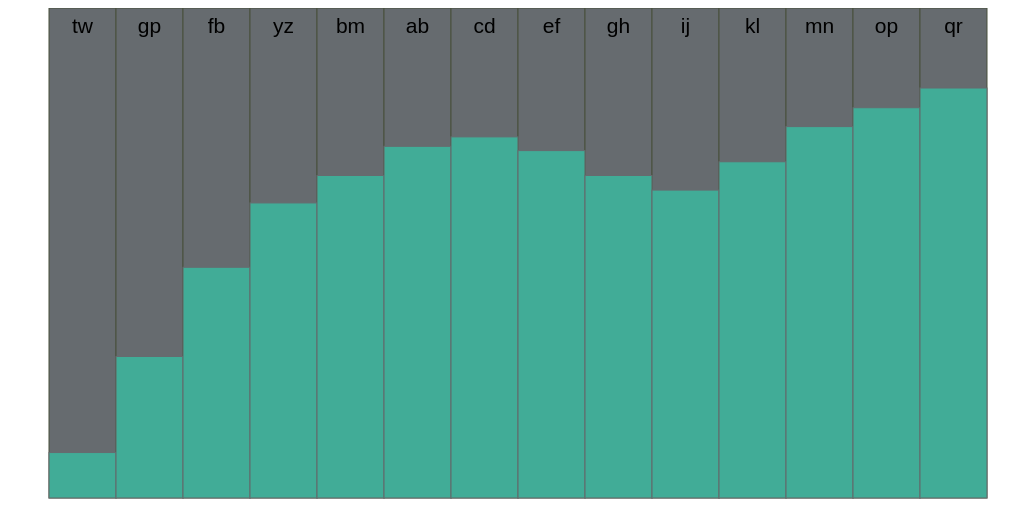
D3 v3 page, settled after 360 driven frames (6 s of simulated time); the page loaded 1 data file(s).



var margin = {top: 20, right: 20, bottom: 70, left: 40},
    width = 1000 - margin.left - margin.right,
    height = 500 - margin.top - margin.bottom;

// Parse the date / time
var	parseDate = d3.time.format("%Y-%m").parse;

var x = d3.scale.ordinal().rangeRoundBands([0, width]);
// var x = d3.scale.ordinal().rangeRoundBands([0, width], .05);

var y = d3.scale.linear().range([height, 0]);

var xAxis = d3.svg.axis()
    .scale(x)
    .orient("bottom")
    .tickFormat(d3.time.format("%Y-%m"));

var yAxis = d3.svg.axis()
    .scale(y)
    .orient("left")
    .ticks(10);

var svg = d3.select("body").append("svg")
    .attr("width", width + margin.left + margin.right)
    .attr("height", height + margin.top + margin.bottom)
    .append("g")
    .attr("transform", 
          "translate(" + margin.left + "," + margin.top + ")");

d3.csv("data.csv", function(error, data) {

    data.forEach(function(d) {
        d.date = parseDate(d.date);
        d.value = +d.value;
    });
  x.domain(data.map(function(d) { return d.date; }));
  y.domain([0, d3.max(data, function(d) { return d.value; })]);


// filter
var defs = svg.append("defs");
var filter = defs.append("filter")
    .attr("id", "drop-shadow")
    .attr("height", "130%");
filter.append("feOffset")
  .attr("in", "SourceGraphic")
  .attr("dx", 5)
  .attr("dy", 5)
  .attr("result", "offOut");
filter.append("feColorMatrix")
  .attr("in", "offOut")
  .attr("type", "matrix")
  .attr("values", "0.2 0 0 0 0 0 0.2 0 0 0 0 0 0.2 0 0 0 0 0 1 0")
  .attr("result", "matrixOut");
filter.append("feGaussianBlur")
  .attr("in", "matrixOut")
  .attr("stdDeviation", 10)
  .attr("result", "blurOut");
filter.append("feBlend")
  .attr("in", "SourceGraphic")
  .attr("in2", "blurOut")
  .attr("mode", "normal");
// filter.append("feGaussianBlur")
//     .attr("in", "SourceAlpha")
//     .attr("stdDeviation", 5)
//     .attr("result", "blur");
// filter.append("feOffset")
//     .attr("in", "blur")
//     .attr("dx", 5)
//     .attr("dy", 5)
//     .attr("result", "offsetBlur");
var feMerge = filter.append("feMerge");
feMerge.append("feMergeNode")
    .attr("in", "offsetBlur")
feMerge.append("feMergeNode")
    .attr("in", "SourceGraphic");
  // svg.append("g")
  //     .attr("class", "x axis")
  //     .attr("transform", "translate(0," + height + ")")
  //     .call(xAxis)
  //   .selectAll("text")
  //     .style("text-anchor", "end")
  //     .attr("dx", "-.8em")
  //     .attr("dy", "-.55em")
  //     .attr("transform", "rotate(-90)" );

  // svg.append("g")
  //     .attr("class", "y axis")
  //     .call(yAxis)
  //   .append("text")
  //     .attr("transform", "rotate(-90)")
  //     .attr("y", 6)
  //     .attr("dy", ".71em")
  //     .style("text-anchor", "end")
  //     .text("Value ($)");

  // back
  var backer = svg.selectAll("bar")
    .data(data)
    .enter().append("rect")
    .attr("y",-20)
    .attr("x", function(d) { return x(d.date); })
    .attr("width", x.rangeBand())
    .attr("height", height+80)
    .attr("fill", 'rgb(102,107,111)')
    .attr("stroke", 'rgb(73,81,60)')
    .attr("class", "back")
    .attr("id", function(d, i) { return "backgr"+i})
    .on('mouseover', function(d, i) {
      d3.select("#front"+i)
      .transition()
      .ease('ease-in-out')
      .duration('200')
      // .attr('transform', 'translate(0,-50)')
      .attr('transform', 'scale(1,1.02)')
      .style("filter", "url(#drop-shadow)")
      .attr('fill', 'rgba(40,216,178,1)');
      d3.select("#backgr"+i)
      .attr("stroke", "black")
      .attr('fill', 'rgb(246,246,246)');
      d3.select("#text"+i)
      .attr("display", "block")
      .attr("fill", 'rgb(84,84,84');
      // .attr('display', 'none');
    })
    .on('mouseout', function(d,i) {
      d3.select("#front"+i)
      .transition()
      .ease('ease-in-out')
      .attr("fill", 'rgba(40,216,178,0.6)')
      .attr("stroke", 'rgb(102,107,111)')
      .duration('200')
      .style("filter", "none")
      .attr('transform', 'translate(0,0)');
      d3.select("#backgr"+i)
      .attr("stroke", 'rgb(73,81,60)')
      .attr("fill", 'rgb(102,107,111)');
      d3.select("#text"+i)
      .attr("display", "none");
    });
    // .transition().attr("height",height+20);

  // front
  svg.selectAll("bar")
    .data(data)
    .enter().append("rect")
    // .style("fill", "red")
    .attr("y", function(d) { return y(d.value)+60; })
    .attr("x", function(d) { return x(d.date); })
    .attr("width", x.rangeBand())
    .attr("height", function(d) { return (height - y(d.value)); })
    .attr("fill", 'rgba(40,216,178,0.6)')
    .attr("stroke", 'rgb(102,107,111)')
    .attr("class", "front")
    .attr("id", function(d, i) { return "front"+i})
    .on('mouseover', function(d, i) {
      d3.select("#front"+i)
      .transition()
      .ease('ease-in-out')
      .duration('200')
      // .attr('transform', 'translate(0,-50)')
      .attr('transform', 'scale(1,1.02)')
      .style("filter", "url(#drop-shadow)")
      .attr('fill', 'rgba(40,216,178,1)');
      d3.select("#backgr"+i)
      .attr("stroke", "black")
      .attr('fill', 'rgb(246,246,246)');
      d3.select("#text"+i)
      .attr("display", "block")
      .attr("fill", 'rgb(84,84,84');
      // .attr('display', 'none');
    })
    .on('mouseout', function(d,i) {
      d3.select("#front"+i)
      .transition()
      .ease('ease-in-out')
      .attr("fill", 'rgba(40,216,178,0.6)')
      .attr("stroke", 'rgb(102,107,111)')
      .duration('200')
      .style("filter", "none")
      .attr('transform', 'translate(0,0)');
      d3.select("#backgr"+i)
      .attr("stroke", 'rgb(73,81,60)')
      .attr("fill", 'rgb(102,107,111)');
      d3.select("#text"+i)
      .attr("display", "none");
    });

  var texts = svg.selectAll("text").data(data).enter();

  // teks
  texts.append("text")
   .text(function(d) { return d.value; })
   .attr("text-anchor", "middle")
   .attr("x", function(d) { return x(d.date) + x.rangeBand()/2; })
   .attr("y", function(d) { return y(d.value) + 50; })
   .attr("font-family", "sans-serif")
   .attr("font-size", "21px")
   .attr("display", "none")
   .attr("id", function(d, i) { return "text"+i});

  // subteks
  texts.append("text")
   .text(function(d) { return d.add; })
   .attr("text-anchor", "middle")
   .attr("x", function(d) { return x(d.date) + x.rangeBand()/2; })
   .attr("y", 5)
   .attr("font-family", "sans-serif")
   .attr("font-size", "21px")
   .attr("id", function(d, i) { return "textsub"+i});  

});




### data: data.csv
date, value, add
2013-01, 53, tw
2013-02, 165, gp
2013-03, 269, fb
2013-04, 344, yz
2013-05, 376, bm
2013-06, 410, ab
2013-07, 421, cd
2013-08, 405, ef
2013-09, 376, gh
2013-10, 359, ij
2013-11, 392, kl
2013-12, 433, mn
2014-01, 455, op
2014-02, 478, qr